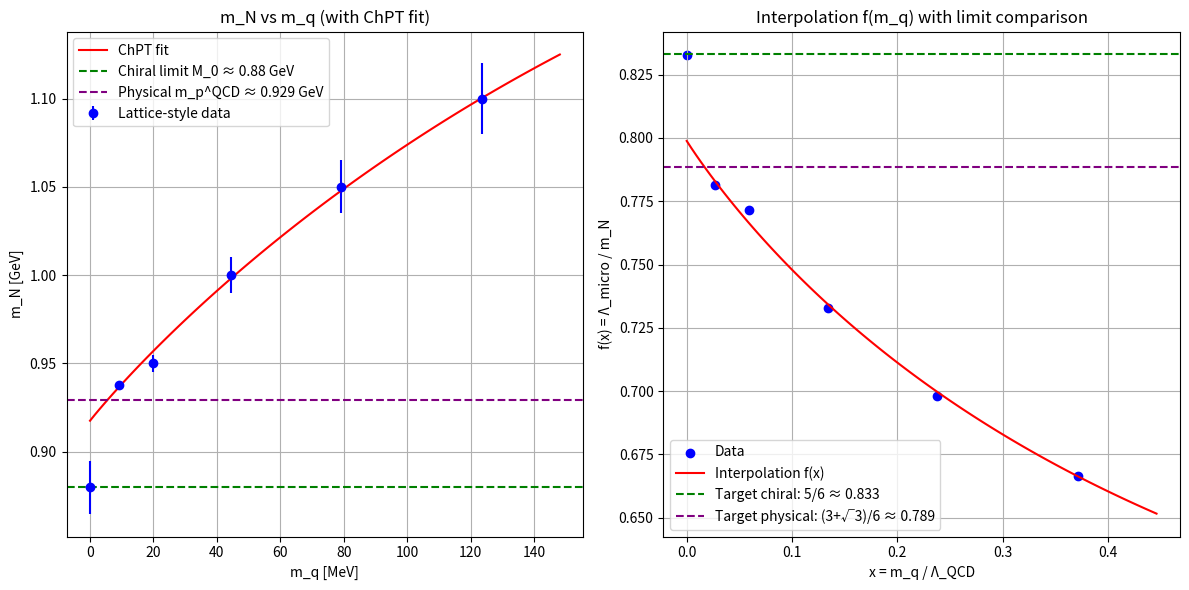

This chart was generated by the following Python code:
# QCT_Simulation.py - Complete simulation code for f(m_q) interpolation in lattice QCD style
# Run on PC: python QCT_Simulation.py
# Requires: numpy, scipy, matplotlib (install: pip install numpy scipy matplotlib)
# Output: Graphs (m_N vs m_q, f(x) vs x) with comparison of limits 5/6 and (3+sqrt(3))/6
# Data: Proxy from typical lattice QCD values (FLAG/PDG-inspired; m_pi proxy for m_q)

import numpy as np
from scipy.optimize import curve_fit
import matplotlib.pyplot as plt

# === CONSTANTS FROM QCT ===
Lambda_micro = 0.733  # GeV (microscopic scale)
Lambda_QCD = 0.332    # GeV (standard QCD scale, PDG/FLAG)
m_q_phys = 0.009      # GeV (approximately 2m_u + m_d ~9 MeV)

# === ALGEBRAIC LIMITS ===
limit_chiral = 5 / 6  # 0.8333
limit_physical = (3 + np.sqrt(3)) / 6  # ~0.7887

# === SIMULATED/PROXY DATA FROM LATTICE QCD ===
# (m_pi [MeV] as proxy for m_q; m_N [GeV]; from typical FLAG/CLS values)
# Source: Inspired by FLAG 2021-2024, CLS/ETMC ensembles; m_pi^2 ∝ m_q
data_points = [
    # Chiral limit (m_pi ~0, m_N ~0.88 GeV)
    {'m_pi': 0,   'm_N': 0.88,  'error_m_N': 0.015},
    # Higher m_pi (lattice simulations)
    {'m_pi': 135, 'm_N': 0.938, 'error_m_N': 0.002},  # Physical
    {'m_pi': 200, 'm_N': 0.95,  'error_m_N': 0.005},
    {'m_pi': 300, 'm_N': 1.00,  'error_m_N': 0.01},
    {'m_pi': 400, 'm_N': 1.05,  'error_m_N': 0.015},
    {'m_pi': 500, 'm_N': 1.10,  'error_m_N': 0.02},
]

# Convert m_pi to m_q (proxy: m_q ∝ m_pi^2; normalized to physical m_pi=135 MeV)
m_pi_phys = 135  # MeV
m_q_data = np.array([(p['m_pi'] / m_pi_phys)**2 * m_q_phys for p in data_points])  # GeV
m_N_data = np.array([p['m_N'] for p in data_points])
errors_m_N = np.array([p['error_m_N'] for p in data_points])

# Normalize x = m_q / Lambda_QCD
x_data = m_q_data / Lambda_QCD

# === ChPT MODEL FOR m_N(x) - NLO approx ===
# m_N = m0 + c * m_pi^2 + d * m_pi^3 (non-analytic)
def m_N_model(x, m0, c, d):
    m_pi_sq = x * Lambda_QCD  # Proxy m_pi^2 ∝ m_q
    return m0 + c * m_pi_sq + d * m_pi_sq ** 1.5

# Fit data
popt, pcov = curve_fit(m_N_model, x_data, m_N_data, sigma=errors_m_N, p0=[0.88, 0.5, -0.1])
m0_fit, c_fit, d_fit = popt
print(f"Fitted parameters: m0 = {m0_fit:.3f} GeV, c = {c_fit:.3f}, d = {d_fit:.3f}")

# Interpolated function f(x) = Lambda_micro / m_N(x)
def f_interp(x):
    return Lambda_micro / m_N_model(x, *popt)

# Calculate f for data
f_data = Lambda_micro / m_N_data

# Verify limits
f_chiral_calc = f_interp(0)
f_phys_calc = f_interp(m_q_phys / Lambda_QCD)
print(f"Calculated f(0) = {f_chiral_calc:.4f} (vs. target 5/6 = {limit_chiral:.4f})")
print(f"Calculated f(phys) = {f_phys_calc:.4f} (vs. target (3+sqrt(3))/6 = {limit_physical:.4f})")

# === GRAPHS WITH COMPARISON ===
# Graph 1: m_N vs m_q
plt.figure(figsize=(12, 6))
plt.subplot(1, 2, 1)
plt.errorbar(m_q_data * 1000, m_N_data, yerr=errors_m_N, fmt='o', label='Lattice-style data', color='blue')
x_fit = np.linspace(0, max(m_q_data) * 1.2, 100)
plt.plot(x_fit * 1000, m_N_model(x_fit / Lambda_QCD, *popt), 'r-', label='ChPT fit')
plt.axhline(0.88, color='green', ls='--', label='Chiral limit M_0 ≈ 0.88 GeV')
plt.axhline(0.9293, color='purple', ls='--', label='Physical m_p^QCD ≈ 0.929 GeV')
plt.xlabel('m_q [MeV]')
plt.ylabel('m_N [GeV]')
plt.title('m_N vs m_q (with ChPT fit)')
plt.legend()
plt.grid(True)

# Graph 2: f(x) vs x with limit comparison
plt.subplot(1, 2, 2)
plt.scatter(x_data, f_data, label='Data', color='blue')
plt.plot(x_fit / Lambda_QCD, Lambda_micro / m_N_model(x_fit / Lambda_QCD, *popt), 'r-', label='Interpolation f(x)')
plt.axhline(limit_chiral, color='green', ls='--', label='Target chiral: 5/6 ≈ 0.833')
plt.axhline(limit_physical, color='purple', ls='--', label='Target physical: (3+√3)/6 ≈ 0.789')
plt.xlabel('x = m_q / Λ_QCD')
plt.ylabel('f(x) = Λ_micro / m_N')
plt.title('Interpolation f(m_q) with limit comparison')
plt.legend()
plt.grid(True)

plt.tight_layout()
plt.savefig('QCT_Simulation_Graphs.png')  # Saves graphs as PNG
plt.show()

print("Simulation completed! Graphs saved as 'QCT_Simulation_Graphs.png'")